Run: headless pygame with SDL's dummy video driver; simulated clock (each Clock.tick advances the game by its frame time, no real sleeping); random seed 0; keys injected as events and as key.get_pressed() state; no mouse input.
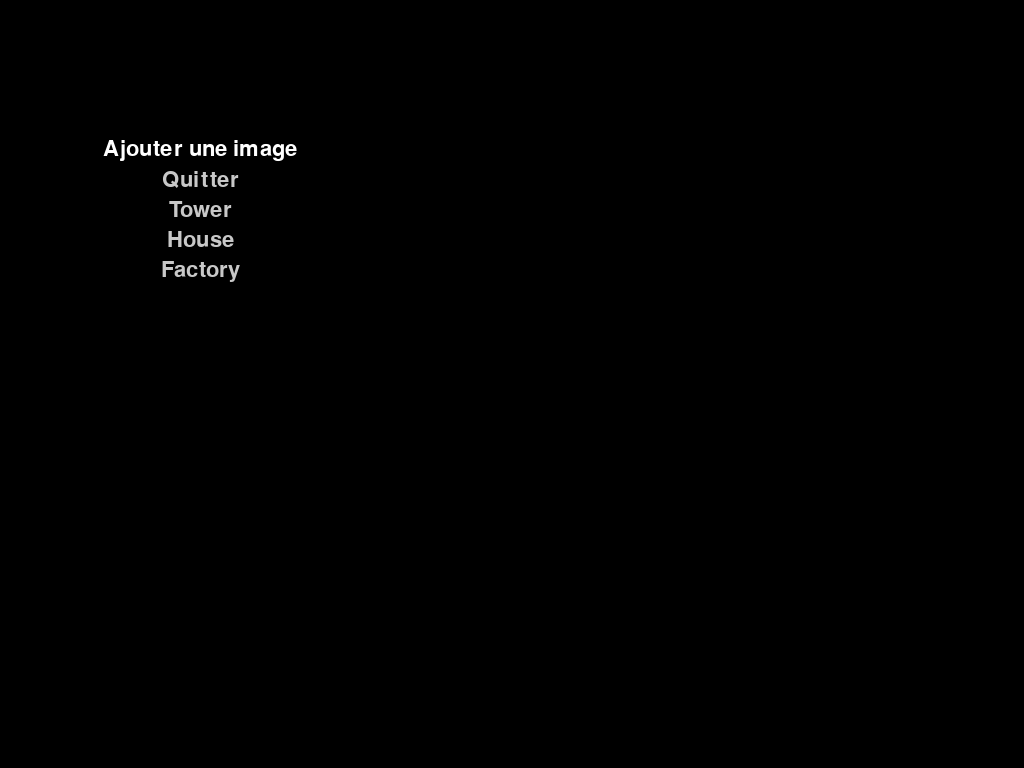
Frame 1 of 4 · flips 1–60 · no input
Frame 2 of 4 · flips 61–180 · tapped SPACE, RETURN · held RIGHT (→), D · screen unchanged from frame 1, image omitted
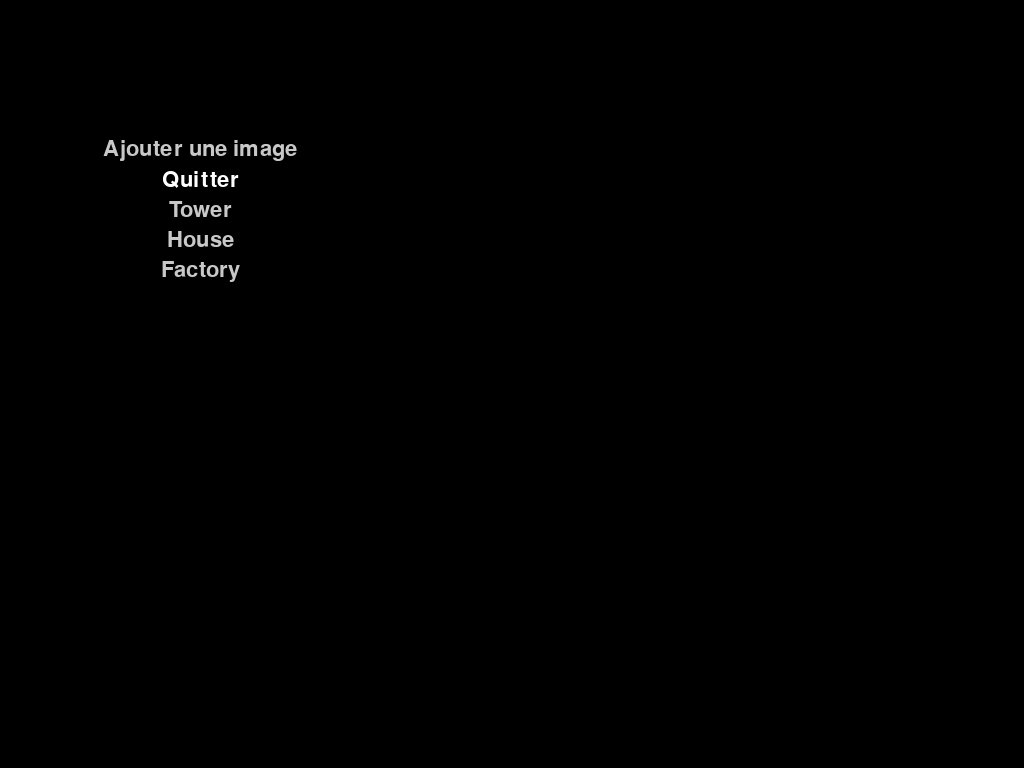
Frame 3 of 4 · flips 181–300 · held DOWN (↓), S
Frame 4 of 4 · flips 301–420 · held LEFT (←), A, UP (↑), W · screen same as frame 1, image omitted

The pygame program that drew these frames:

# Menu

import pygame

# Initialisation de Pygame
pygame.init()

# Définition des couleurs
BLACK = (0, 0, 0)
WHITE = (255, 255, 255)

# Création de la fenêtre
screen = pygame.display.set_mode((0, 0), pygame.FULLSCREEN)
pygame.display.set_caption('Mon menu')

# Chargement de la police
font = pygame.font.Font(None, 32)

# Création du menu
menu_items = ['Ajouter une image', 'Quitter','Tower', 'House', 'Factory']
current_item = 0

# Boucle principale
running = True
while running:
    # Gestion des événements
    for event in pygame.event.get():
        if event.type == pygame.QUIT:
            running = False
        if event.type == pygame.KEYDOWN:
            if event.key == pygame.K_UP:
                current_item = (current_item - 1) % len(menu_items)
            if event.key == pygame.K_DOWN:
                current_item = (current_item + 1) % len(menu_items)
            if event.key == pygame.K_RETURN:
                if menu_items[current_item] == 'Quitter':
                    running = False
                elif menu_items[current_item] == 'Ajouter une image':
                    # Code pour ajouter une image à l'écran
                    pass
    
    # Dessin du menu
    screen.fill(BLACK)
    for index, item in enumerate(menu_items):
        if index == current_item:
            color = WHITE
        else:
            color = (200, 200, 200)
        text = font.render(item, True, color)
        text_rect = text.get_rect()
        text_rect.center = (200, 150 + index * 30)
        screen.blit(text, text_rect)
    
    # Mise à jour de l'écran
    pygame.display.flip()

# Quitter Pygame
pygame.quit()
